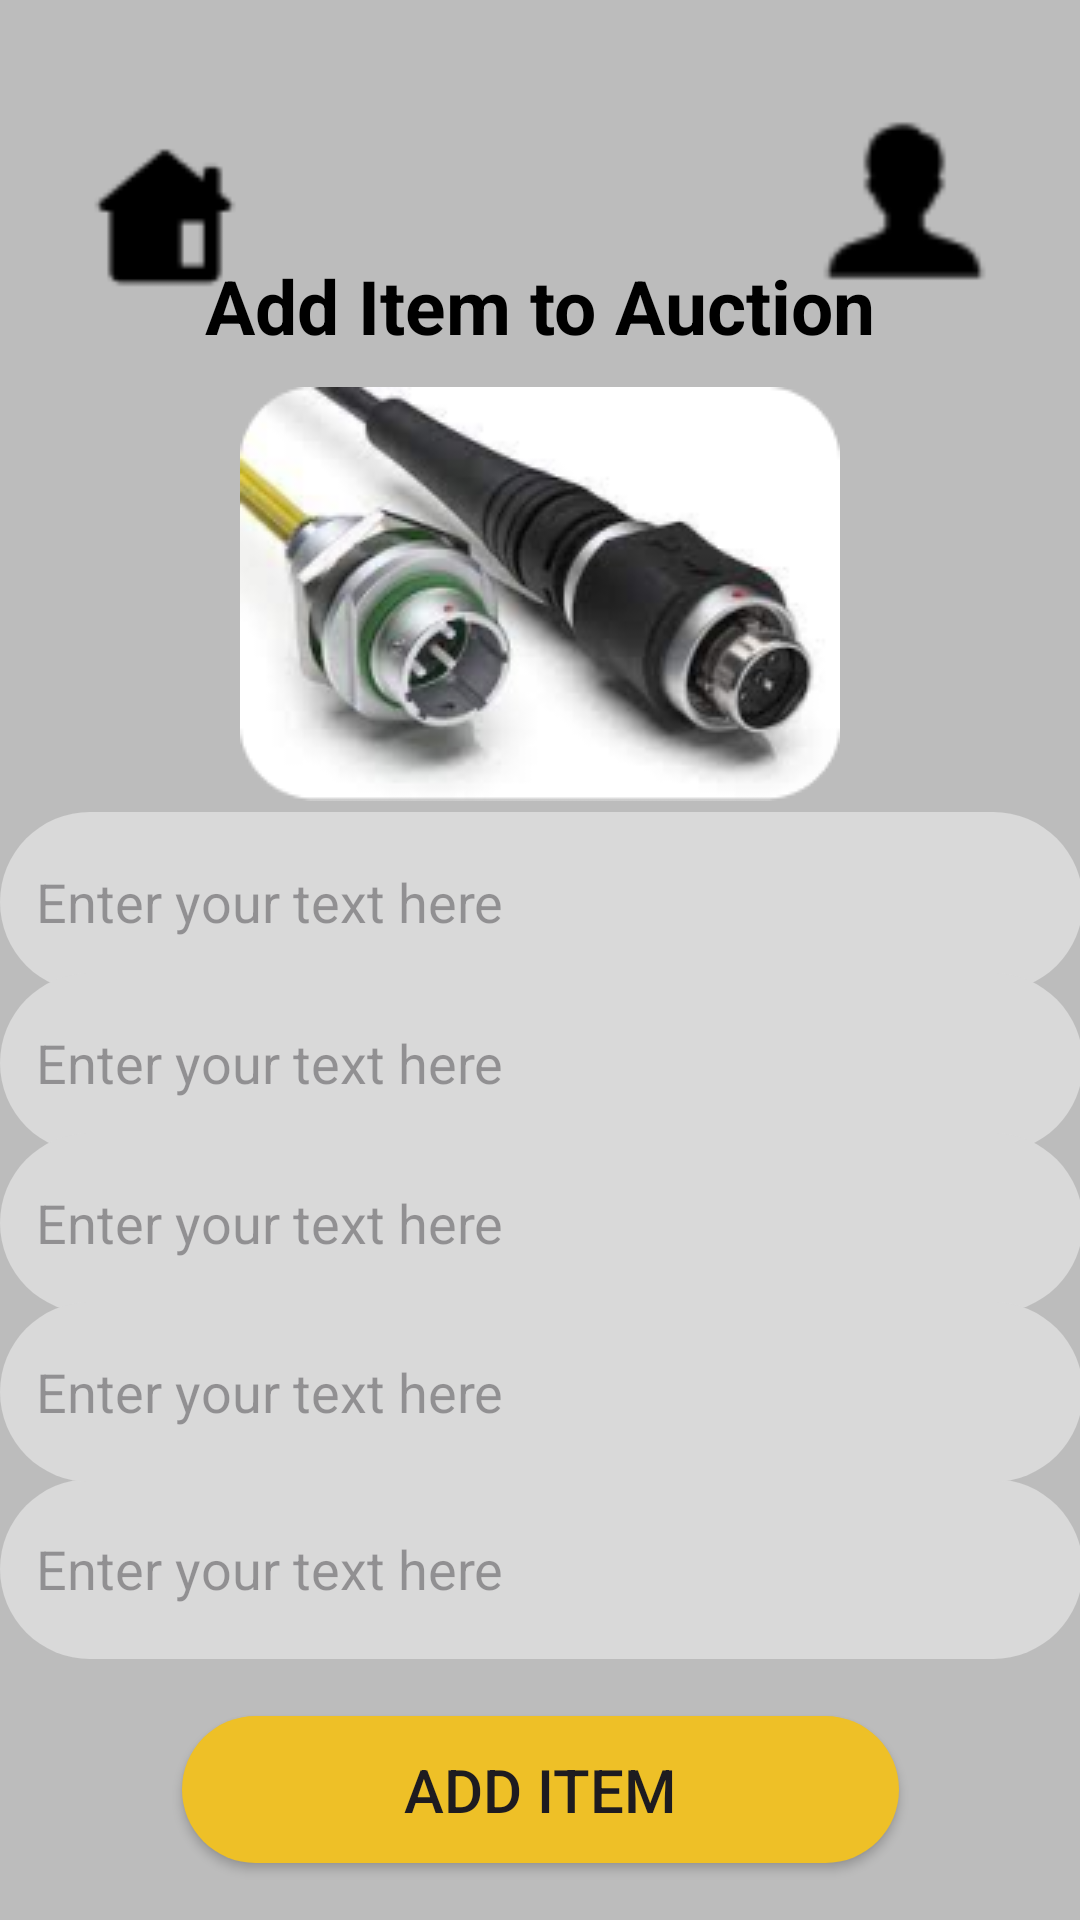

Here is an Android app screen rendered from its layout file. Give the layout XML and the strings, colors and styles it references.
<!-- AndroidManifest.xml: application theme Theme.UEEProject -->
<!-- res/layout/activity_addtoauction.xml -->
<androidx.constraintlayout.widget.ConstraintLayout xmlns:android="http://schemas.android.com/apk/res/android"
    xmlns:app="http://schemas.android.com/apk/res-auto"
    xmlns:tools="http://schemas.android.com/tools"
    android:id="@+id/relativeLayout"
    android:layout_width="match_parent"
    android:layout_height="match_parent"
    android:background="#BCBCBC">


    <ImageView
        android:id="@+id/home"
        android:layout_width="78dp"
        android:layout_height="68dp"
        android:layout_marginStart="16dp"
        android:layout_marginTop="40dp"

        android:src="@drawable/home"
        app:layout_constraintStart_toStartOf="parent"
        app:layout_constraintTop_toTopOf="parent" />

    <ImageView
        android:id="@+id/user_male"
        android:layout_width="85dp"
        android:layout_height="78dp"
        android:layout_marginTop="28dp"
        android:layout_marginEnd="16dp"
        android:contentDescription="user_male"
        android:src="@drawable/user_male"
        app:layout_constraintEnd_toEndOf="parent"
        app:layout_constraintTop_toTopOf="parent" />

    <TextView
        android:id="@+id/add_item_to_auction"
        android:layout_width="324dp"
        android:layout_height="47dp"
        android:gravity="center"
        android:text="@string/add_item_to_auction_string"
        android:textColor="@color/add_item_to_auction_color"
        android:textSize="25sp"
        android:textStyle="bold"
        app:layout_constraintBottom_toBottomOf="parent"
        app:layout_constraintEnd_toEndOf="parent"
        app:layout_constraintHorizontal_bias="0.494"
        app:layout_constraintStart_toStartOf="parent"
        app:layout_constraintTop_toTopOf="parent"
        app:layout_constraintVertical_bias="0.132" />


    <EditText
        android:id="@+id/editItemNameEditText"
        android:layout_width="361dp"
        android:layout_height="60dp"
        android:background="@drawable/rounded_edittext_bg"
        android:hint="Enter your text here"
        android:inputType="text"
        android:padding="12dp"
        app:layout_constraintBottom_toBottomOf="parent"
        app:layout_constraintEnd_toEndOf="parent"
        app:layout_constraintStart_toStartOf="parent"
        app:layout_constraintTop_toBottomOf="@+id/add_item_to_auction"
        app:layout_constraintVertical_bias="0.32" />

    <EditText
        android:id="@+id/editDescriptionEditText"
        android:layout_width="361dp"
        android:layout_height="60dp"
        android:background="@drawable/rounded_edittext_bg"
        android:hint="Enter your text here"
        android:inputType="text"
        android:padding="12dp"
        app:layout_constraintBottom_toBottomOf="parent"
        app:layout_constraintEnd_toEndOf="parent"
        app:layout_constraintStart_toStartOf="parent"
        app:layout_constraintTop_toBottomOf="@+id/add_item_to_auction"
        app:layout_constraintVertical_bias="0.438" />

    <EditText
        android:id="@+id/editPriceEditText"
        android:layout_width="361dp"
        android:layout_height="60dp"
        android:background="@drawable/rounded_edittext_bg"
        android:hint="Enter your text here"
        android:inputType="text"
        android:padding="12dp"
        app:layout_constraintBottom_toBottomOf="parent"
        app:layout_constraintEnd_toEndOf="parent"
        app:layout_constraintStart_toStartOf="parent"
        app:layout_constraintTop_toBottomOf="@+id/add_item_to_auction"
        app:layout_constraintVertical_bias="0.555" />

    <EditText
        android:id="@+id/editTextEndTime"
        android:layout_width="361dp"
        android:layout_height="60dp"
        android:background="@drawable/rounded_edittext_bg"
        android:hint="Enter your text here"
        android:padding="12dp"
        android:focusable="false"
        android:clickable="true"
        android:inputType="none"
        app:layout_constraintBottom_toBottomOf="parent"
        app:layout_constraintEnd_toEndOf="parent"
        app:layout_constraintStart_toStartOf="parent"
        app:layout_constraintTop_toBottomOf="@+id/add_item_to_auction"
        app:layout_constraintVertical_bias="0.809" />

    <EditText
        android:id="@+id/editTextStartTime"
        android:layout_width="361dp"
        android:layout_height="60dp"
        android:background="@drawable/rounded_edittext_bg"
        android:hint="Enter your text here"
        android:inputType="none"
        android:padding="12dp"
        android:focusable="false"
        android:clickable="true"
        app:layout_constraintBottom_toBottomOf="parent"
        app:layout_constraintEnd_toEndOf="parent"
        app:layout_constraintStart_toStartOf="parent"
        app:layout_constraintTop_toBottomOf="@+id/add_item_to_auction"
        app:layout_constraintVertical_bias="0.679" />

    <Button
        android:id="@+id/saveButton"
        android:layout_width="239dp"
        android:layout_height="49dp"
        android:text="Add Item"
        android:textSize="20sp"
        android:background="@drawable/rounded_buttons"
        app:layout_constraintBottom_toBottomOf="parent"
        app:layout_constraintEnd_toEndOf="parent"
        app:layout_constraintStart_toStartOf="parent"
        app:layout_constraintTop_toBottomOf="@+id/editTextEndTime" />

    <ImageView
        android:id="@+id/imageView"
        android:layout_width="200dp"
        android:layout_height="150dp"
        app:layout_constraintBottom_toTopOf="@+id/editItemNameEditText"
        app:layout_constraintEnd_toEndOf="parent"
        app:layout_constraintStart_toStartOf="parent"
        app:layout_constraintTop_toBottomOf="@+id/add_item_to_auction"
        app:srcCompat="@drawable/conectors_2" />


</androidx.constraintlayout.widget.ConstraintLayout>
<!-- resources referenced by this layout -->
<resources>
  <color name="add_item_to_auction_color">#000000</color>
  <!-- drawable conectors_2: png bitmap (drawable, 33043 bytes) -->
  <!-- drawable home: png bitmap (drawable, 486 bytes) -->
  <!-- drawable rounded_buttons (drawable) -->
  <?xml version="1.0" encoding="utf-8"?>
  <shape xmlns:android="http://schemas.android.com/apk/res/android">
      <solid android:color="#EEC027" />
      <corners android:radius="110dp" /> 
  </shape>
  <!-- drawable rounded_edittext_bg (drawable) -->
  <?xml version="1.0" encoding="utf-8"?>
  <shape xmlns:android="http://schemas.android.com/apk/res/android">
      <solid android:color="#D9D9D9" /> 
      <corners android:radius="110dp" /> 
  </shape>
  <!-- drawable user_male: png bitmap (drawable, 545 bytes) -->
  <string name="add_item_to_auction_string">Add Item to Auction</string>
  <style name="Theme.UEEProject" parent="Base.Theme.UEEProject" />
  <style name="Base.Theme.UEEProject" parent="Theme.Material3.DayNight.NoActionBar">
          
          
      </style>
</resources>
